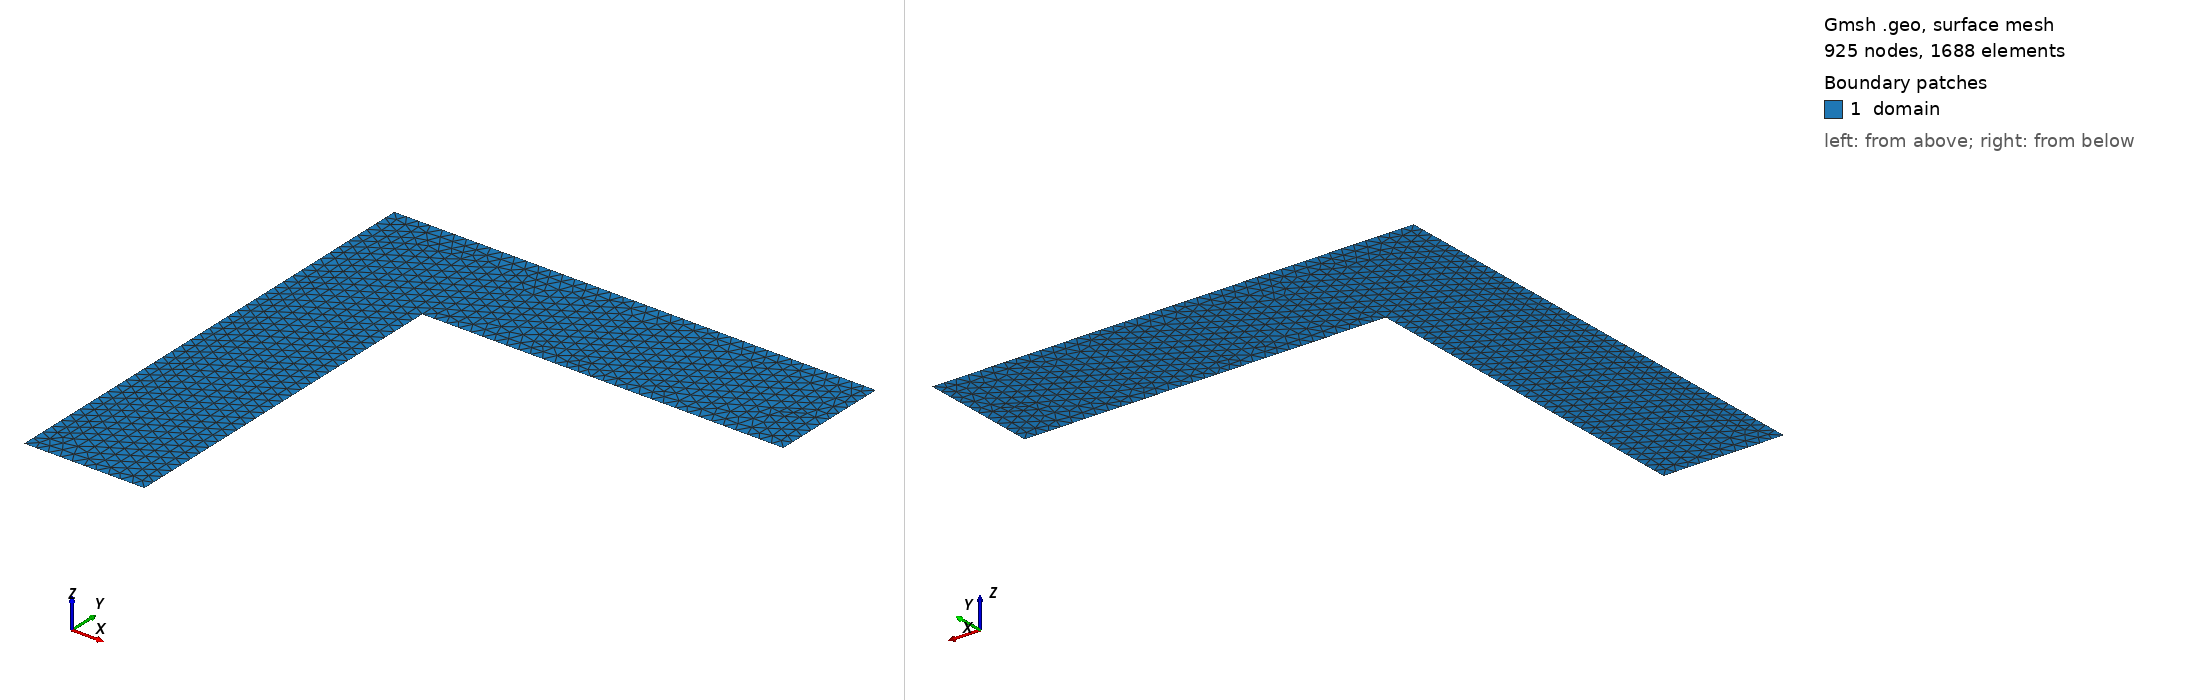

Gmsh geometry script, surface-meshed: 925 nodes, 1688 surface elements. Boundary patches (legend numbers): 1 domain. Left view from above one corner, right view from below the opposite corner. Legend entries are the model's physical surfaces. The drawing asked Gmsh for element sizes between 1% and 20% of the model's largest extent; the script's own settings can give other sizes.

=== dogleg.geo (drawn) ===
// dogleg_rectstyle.geo
// L-shaped (dog-leg) channel with orthogonal contacts of equal width.
// Boundary naming: source, drain, walls, domain.
//
// Conventions:
//  - Physical Curve("source") is the inlet contact (horizontal segment)
//  - Physical Curve("drain")  is the outlet contact (vertical segment)
//  - Physical Curve("walls")  are all remaining boundaries
//  - Physical Surface("domain") is the fluid region

SetFactory("OpenCASCADE");

// ---------- Parameters ----------
W  = 0.30;   // channel / contact width
Lv = 1.20;   // vertical arm length (from source up to top wall)
Lh = 1.20;   // horizontal arm length (from left wall out to drain)
lc = 0.03;   // target mesh size (can be overridden by your meshing setup)

// Derived
y0 = 0.0;
y1 = Lv - W; // bottom of horizontal arm
y2 = Lv;     // top wall
x0 = 0.0;
x1 = W;      // right wall of vertical arm
x2 = Lh;     // drain wall

// ---------- Points ----------
Point(1) = {x0, y0, 0, lc}; // source left
Point(2) = {x1, y0, 0, lc}; // source right

Point(3) = {x1, y1, 0, lc}; // inner corner (concave)
Point(4) = {x2, y1, 0, lc}; // drain bottom

Point(5) = {x2, y2, 0, lc}; // drain top
Point(6) = {x0, y2, 0, lc}; // top-left

// ---------- Boundary curves ----------
// Contacts
Line(1) = {1, 2}; // source (horizontal)
Line(4) = {4, 5}; // drain  (vertical)

// Walls (all remaining boundaries)
Line(2) = {2, 3}; // right wall of vertical arm
Line(3) = {3, 4}; // bottom wall of horizontal arm
Line(5) = {5, 6}; // top wall
Line(6) = {6, 1}; // left wall

// ---------- Surface ----------
Curve Loop(1) = {1, 2, 3, 4, 5, 6};
Plane Surface(1) = {1};

// ---------- Physical groups ----------
Physical Curve("source") = {1};
Physical Curve("drain")  = {4};
Physical Curve("walls")  = {2, 3, 5, 6};
Physical Surface("domain") = {1};
